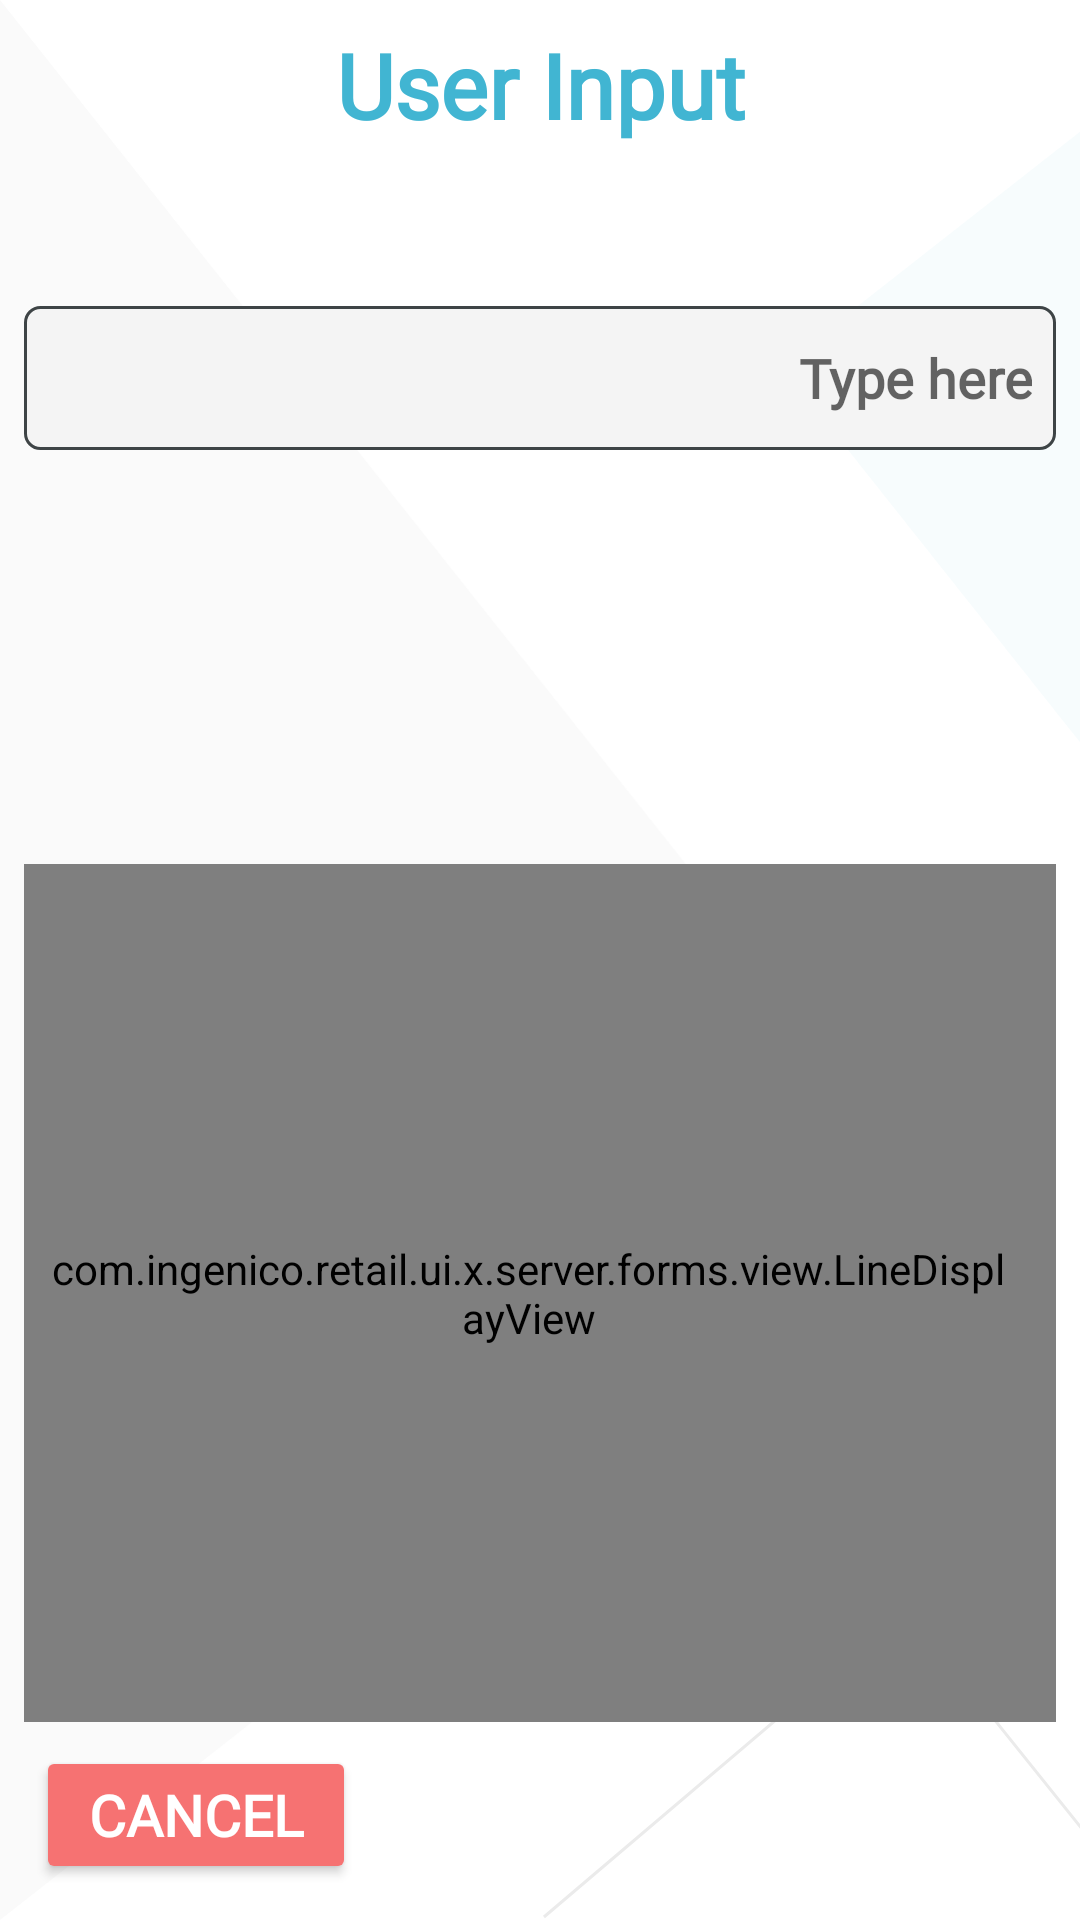

Layout XML and referenced resources for this Android screen:
<!-- AndroidManifest.xml: application theme Theme.UxResources -->
<!-- res/layout/input_alpha.xml -->
<?xml version="1.0" encoding="utf-8"?>
<androidx.constraintlayout.widget.ConstraintLayout xmlns:android="http://schemas.android.com/apk/res/android"
    xmlns:app="http://schemas.android.com/apk/res-auto"
    xmlns:tools="http://schemas.android.com/tools"
    android:layout_width="match_parent"
    android:layout_height="match_parent"
    android:background="?attr/background"
    android:theme="@style/Theme.UxResources">

    <androidx.constraintlayout.widget.Guideline
        android:id="@+id/guidelineTop"
        android:layout_width="wrap_content"
        android:layout_height="wrap_content"
        android:orientation="horizontal"
        app:layout_constraintGuide_begin="@dimen/margin_guide_top" />

    <androidx.constraintlayout.widget.Guideline
        android:id="@+id/guidelineLeft"
        android:layout_width="wrap_content"
        android:layout_height="wrap_content"
        android:orientation="vertical"
        app:layout_constraintGuide_begin="@dimen/margin_guide_left" />

    <androidx.constraintlayout.widget.Guideline
        android:id="@+id/guidelineRight"
        android:layout_width="wrap_content"
        android:layout_height="wrap_content"
        android:orientation="vertical"
        app:layout_constraintGuide_end="@dimen/margin_guide_right" />

    <androidx.constraintlayout.widget.Guideline
        android:id="@+id/guidelineBottom"
        android:layout_width="wrap_content"
        android:layout_height="wrap_content"
        android:orientation="horizontal"
        app:layout_constraintGuide_end="@dimen/margin_guide_bottom" />

    <ImageView
        android:id="@+id/backgroundLeft"
        style="@style/ArcBackgroundImageLeft"
        android:layout_width="wrap_content"
        android:layout_height="wrap_content"
        app:layout_constraintBottom_toBottomOf="parent"
        app:layout_constraintEnd_toEndOf="parent"
        app:layout_constraintHorizontal_bias="@dimen/background_left_horizontal_bias"
        app:layout_constraintStart_toStartOf="parent"
        app:layout_constraintTop_toTopOf="parent"
        app:layout_constraintVertical_bias="@dimen/background_left_vertical_bias"
        app:srcCompat="@drawable/background_left"
        tools:ignore="ContentDescription,ImageContrastCheck" />

    <ImageView
        android:id="@+id/backgroundRight"
        style="@style/ArcBackgroundImageRight"
        android:layout_width="wrap_content"
        android:layout_height="wrap_content"
        app:layout_constraintBottom_toBottomOf="parent"
        app:layout_constraintEnd_toEndOf="parent"
        app:layout_constraintHorizontal_bias="@dimen/background_right_horizontal_bias"
        app:layout_constraintStart_toStartOf="parent"
        app:layout_constraintTop_toTopOf="parent"
        app:layout_constraintVertical_bias="@dimen/background_right_vertical_bias"
        app:srcCompat="@drawable/background_right"
        tools:ignore="ContentDescription,ImageContrastCheck" />

    <ImageView
        android:id="@+id/backgroundBottom"
        style="@style/ArcBackgroundImageBottom"
        android:layout_width="wrap_content"
        android:layout_height="wrap_content"
        app:layout_constraintBottom_toBottomOf="parent"
        app:layout_constraintEnd_toEndOf="parent"
        app:layout_constraintHorizontal_bias="@dimen/background_bottom_horizontal_bias"
        app:layout_constraintStart_toStartOf="parent"
        app:layout_constraintTop_toTopOf="parent"
        app:layout_constraintVertical_bias="@dimen/background_bottom_vertical_bias"
        app:srcCompat="@drawable/background_bottom"
        tools:ignore="ContentDescription,ImageContrastCheck" />

    <androidx.constraintlayout.widget.Guideline
        android:id="@+id/line_display_constraint"
        android:layout_width="wrap_content"
        android:layout_height="wrap_content"
        android:orientation="horizontal"
        app:layout_constraintGuide_percent="0.45" />

    <com.ingenico.retail.ui.x.server.forms.view.LineDisplayView
        android:id="@+id/line_display"
        style="@style/ArcLineDisplay"
        android:layout_width="0dp"
        android:layout_height="0dp"
        app:layout_constraintBottom_toTopOf="@+id/layout_for_buttons"
        app:layout_constraintEnd_toStartOf="@+id/guidelineRight"
        app:layout_constraintStart_toStartOf="@+id/guidelineLeft"
        app:layout_constraintTop_toTopOf="@+id/line_display_constraint" />

    <androidx.constraintlayout.widget.ConstraintLayout
        android:id="@+id/layout_for_buttons"
        android:layout_width="0dp"
        android:layout_height="wrap_content"
        app:layout_constraintBottom_toBottomOf="@id/guidelineBottom"
        app:layout_constraintEnd_toStartOf="@id/guidelineRight"
        app:layout_constraintStart_toEndOf="@id/guidelineLeft"
        app:layout_constraintTop_toBottomOf="@id/line_display">

        <Button
            android:id="@+id/btn_cancel"
            style="@style/ArcBtnCancel"
            android:layout_width="0dp"
            android:layout_height="0dp"
            android:text="@string/btn_cancel"
            app:cornerRadius="@dimen/button_radius_value"
            app:layout_constraintBottom_toBottomOf="parent"
            app:layout_constraintStart_toStartOf="parent"
            tools:ignore="TextContrastCheck" />

    </androidx.constraintlayout.widget.ConstraintLayout>

    
    <TextView
        android:id="@+id/fixed_title"
        style="@style/ArcTitle"
        android:layout_width="0dp"
        android:layout_height="0dp"
        android:text="@string/title_input"
        app:layout_constraintEnd_toStartOf="@+id/guidelineRight"
        app:layout_constraintHeight_default="percent"
        app:layout_constraintHeight_percent="0.09"
        app:layout_constraintStart_toStartOf="@+id/guidelineLeft"
        app:layout_constraintTop_toTopOf="@+id/guidelineTop"
        app:layout_constraintWidth_default="percent"
        app:layout_constraintWidth_percent="0.95"
        tools:ignore="TextContrastCheck" />

    <TextView
        android:id="@+id/error_text"
        android:layout_width="0dp"
        android:layout_height="wrap_content"
        android:fontFamily="@font/roboto_bold"
        android:textAlignment="center"
        android:textColor="@color/ingenico_btn_cancel_color"
        android:textSize="@dimen/error_text_size"
        app:layout_constraintBottom_toTopOf="@+id/input_box"
        app:layout_constraintEnd_toEndOf="@id/guidelineRight"
        app:layout_constraintStart_toStartOf="@id/guidelineLeft"
        app:layout_constraintTop_toBottomOf="@+id/fixed_title" />

    <EditText
        android:id="@+id/input_box"
        android:layout_width="0dp"
        android:layout_height="wrap_content"
        android:layout_marginTop="@dimen/clear_text_entry_box_margin_top"
        android:autoSizeMaxTextSize="@dimen/clear_text_entry_box_auto_size_max_text_size"
        android:autoSizeMinTextSize="@dimen/clear_text_entry_box_auto_size_min_text_size"
        android:background="@drawable/background_edit_text"
        android:focusedByDefault="true"
        android:fontFamily="@font/roboto_bold"
        android:hint="@string/hint_raw"
        android:imeOptions="flagNoFullscreen"
        android:importantForAutofill="no"
        android:inputType="textNoSuggestions|textVisiblePassword"
        android:maxLines="1"
        android:minHeight="48dp"
        android:minLines="1"
        android:singleLine="true"
        android:text=""
        android:textAlignment="textEnd"
        android:paddingEnd="@dimen/clear_text_entry_box_padding"
        android:textAllCaps="false"
        android:textStyle="bold"
        app:layout_constraintEnd_toEndOf="@id/guidelineRight"
        app:layout_constraintStart_toStartOf="@id/guidelineLeft"
        app:layout_constraintTop_toBottomOf="@+id/error_text"
        tools:ignore="Autofill" />

    <Button
        android:id="@+id/btn_red_key"
        android:layout_width="0dp"
        android:layout_height="0dp"
        android:focusable="false"
        android:visibility="invisible"
        app:layout_constraintEnd_toEndOf="parent"
        app:layout_constraintTop_toTopOf="parent" />

</androidx.constraintlayout.widget.ConstraintLayout>
<!-- resources referenced by this layout -->
<resources>
  <color name="ingenico_btn_cancel_color">#f67272</color>
  <dimen name="background_bottom_horizontal_bias">1</dimen>
  <dimen name="background_bottom_vertical_bias">1</dimen>
  <dimen name="background_left_horizontal_bias">0</dimen>
  <dimen name="background_left_vertical_bias">0.20</dimen>
  <dimen name="background_right_horizontal_bias">1</dimen>
  <dimen name="background_right_vertical_bias">0.09</dimen>
  <dimen name="button_radius_value">27dp</dimen>
  <dimen name="clear_text_entry_box_auto_size_max_text_size">15dp</dimen>
  <dimen name="clear_text_entry_box_auto_size_min_text_size">12dp</dimen>
  <dimen name="clear_text_entry_box_margin_top">16dp</dimen>
  <dimen name="clear_text_entry_box_padding">8dp</dimen>
  <dimen name="error_text_size">15sp</dimen>
  <dimen name="margin_guide_bottom">8dp</dimen>
  <dimen name="margin_guide_left">8dp</dimen>
  <dimen name="margin_guide_right">8dp</dimen>
  <dimen name="margin_guide_top">8dp</dimen>
  <!-- drawable background_bottom (drawable-night) -->
  <vector xmlns:android="http://schemas.android.com/apk/res/android"
      android:width="179dp"
      android:height="98dp"
      android:viewportWidth="179"
      android:viewportHeight="98">
    <path
        android:pathData="M0.306,97L108.453,5.118C115.188,-0.604 125.285,0.217 131.006,6.951C131.105,7.068 131.202,7.185 131.297,7.304L189.691,80.15L189.691,80.15"
        android:strokeWidth="1"
        android:fillColor="#00000000"
        android:strokeColor="#606060"
        android:fillType="evenOdd"/>
  </vector>
  <!-- drawable background_edit_text (drawable) -->
  <?xml version="1.0" encoding="utf-8"?>
  <shape xmlns:android="http://schemas.android.com/apk/res/android">
      <solid android:color="?attr/backgroundWidget" />
      <corners android:radius="5dp" />
      <stroke
          android:width="1dp"
          android:color="?attr/borderWidget" />
  </shape>
  <!-- drawable background_left (drawable-night) -->
  <vector xmlns:android="http://schemas.android.com/apk/res/android"
      android:width="313dp"
      android:height="660dp"
      android:viewportWidth="313"
      android:viewportHeight="660">
    <path
        android:pathData="M0,0L307.725,387.687C315.965,398.069 314.229,413.165 303.847,421.406C303.815,421.432 303.782,421.458 303.749,421.484L0,660L0,660L0,0.453"
        android:strokeWidth="1"
        android:fillColor="#3D3D3D"
        android:fillType="evenOdd"
        android:strokeColor="#00000000"/>
  </vector>
  <string name="btn_cancel">Cancel</string>
  <string name="hint_raw">Type here</string>
  <string name="title_input">User Input</string>
  <style name="ArcBackgroundImageBottom">
          <item name="android:scaleType">center</item>
      </style>
  <style name="ArcBackgroundImageLeft">
          <item name="android:scaleType">fitStart</item>
      </style>
  <style name="ArcBackgroundImageRight">
          <item name="android:scaleType">center</item>
      </style>
  <dimen name="button_margin">4dp</dimen>
  <color name="white">#FFFFFFFF</color>
  <dimen name="button_text_size">17sp</dimen>
  <dimen name="line_display_margin_bottom">8dp</dimen>
  <dimen name="line_display_padding">8dp</dimen>
  <dimen name="line_display_scrollbar_width">8dp</dimen>
  <dimen name="line_display_text_size">18sp</dimen>
  <dimen name="title_text_elevation">2dp</dimen>
  <dimen name="title_text_size">34sp</dimen>
  <color name="background">#FFFFFF</color>
  <color name="ingenico_teal_500">#41b5d2</color>
  <color name="ingenico_teal_700">#3591a5</color>
  <color name="black">#FF000000</color>
  <color name="ingenico_pink_400">#d74b8c</color>
  <color name="ingenico_pink_600">#c32f73</color>
  <color name="ingenico_btn_yes_color">#3fbd7d</color>
  <color name="ingenico_btn_no_color">#eec747</color>
  <color name="ingenico_confirm_color">#3fabbd</color>
  <color name="ingenico_title_color">#3e3e3e</color>
  <color name="ingenico_background_widget">#f4f4f4</color>
  <color name="ingenico_border_widget">#3e4446</color>
</resources>
